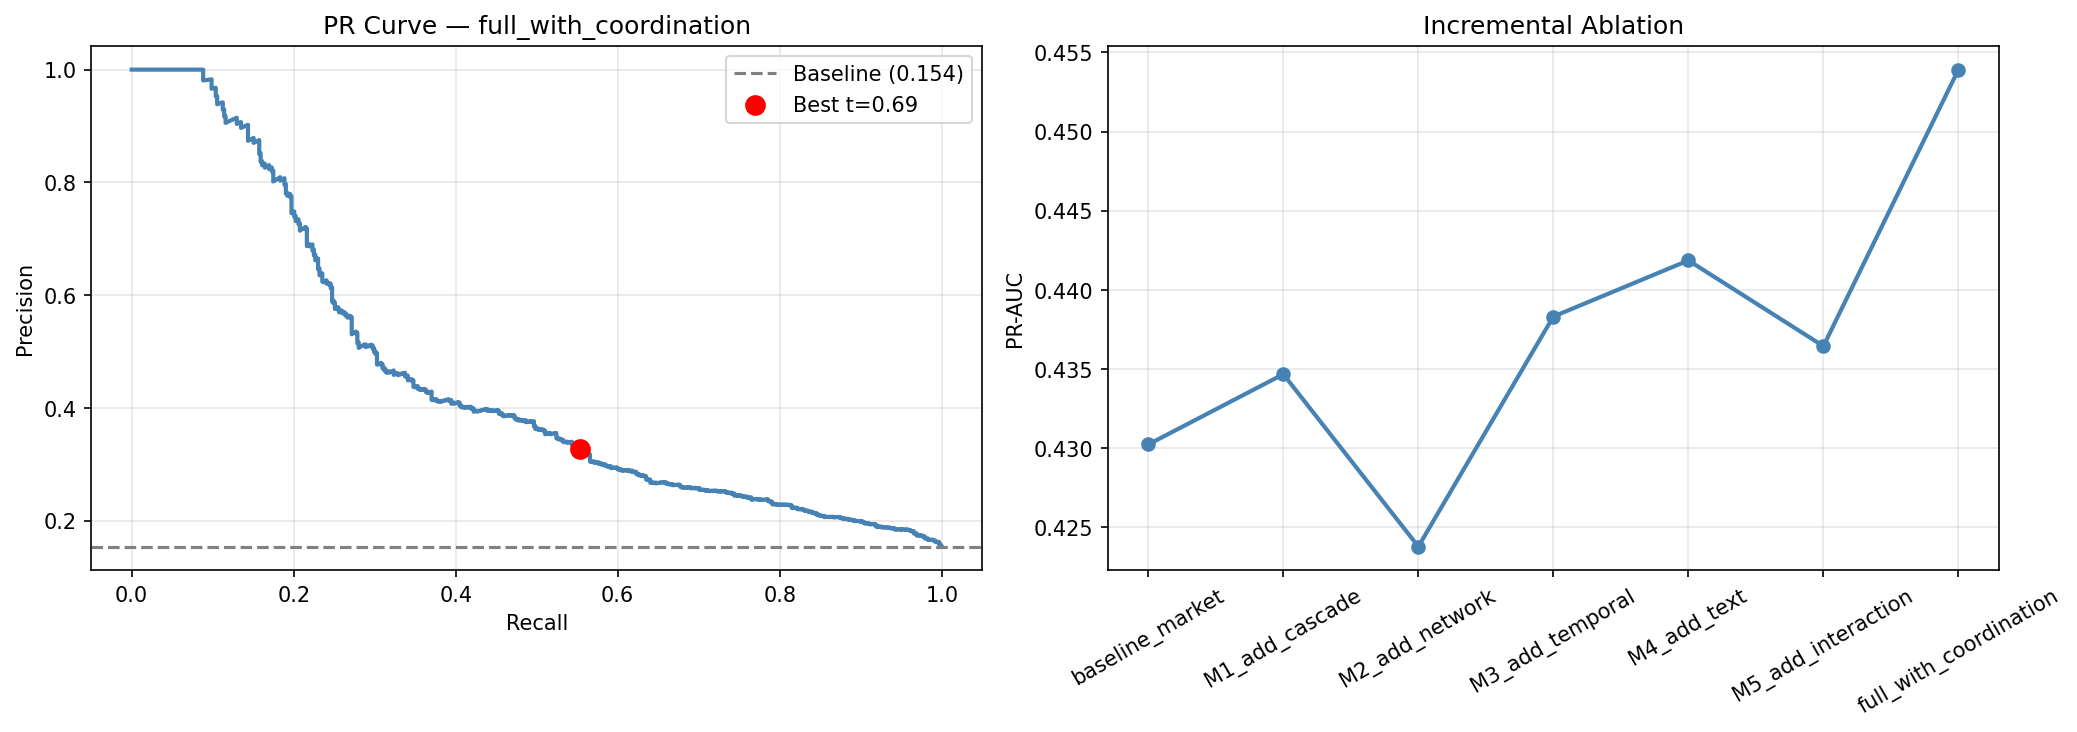

Data behind this chart, as committed beside it:
experiment, n_features, pr_auc, roc_auc, f1, recall
baseline_market, 31, 0.4302, 0.7499, 0.3561, 0.8028
M1_add_cascade, 43, 0.4347, 0.7505, 0.3509, 0.7872
M2_add_network, 53, 0.4238, 0.7482, 0.3522, 0.7578
M3_add_temporal, 80, 0.4383, 0.7452, 0.3717, 0.7318
M4_add_text, 87, 0.4419, 0.7444, 0.3659, 0.7509
M5_add_interaction, 98, 0.4364, 0.7403, 0.3558, 0.7318
full_with_coordination, 113, 0.4539, 0.7441, 0.3723, 0.7405
